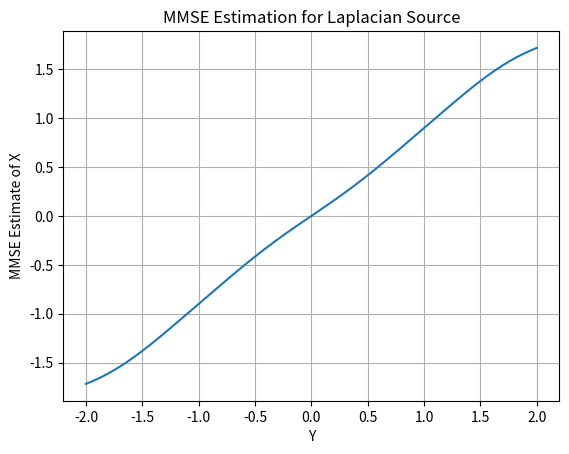

Generate this figure with matplotlib:
import numpy as np
import matplotlib.pyplot as plt
from scipy.stats import laplace, norm

# Parameters
sigma_X = 1
sigma_Z = np.sqrt(0.1)

# Function to compute MMSE estimate for given y
def mmse_estimate(y):
    # Define the conditional PDF p(X|Y=y)
    def conditional_pdf(x):
        return laplace.pdf(x, scale=sigma_X) * norm.pdf(y, loc=x, scale=sigma_Z)
    
    # Compute the MMSE estimate by minimizing mean squared error
    x_values = np.linspace(-2, 2, 100)  # Define range of x values
    # mse_values = [(x - y)**2 * conditional_pdf(x) for x in x_values]
    # mmse_estimate = x_values[np.argmin(mse_values)]  # Find x that minimizes MSE
    # return mmse_estimate
    mse_values = sum([x * conditional_pdf(x) for x in x_values])
    den = sum([conditional_pdf(x) for x in x_values])
    return mse_values/den

# Generate range of y values
y_values = np.linspace(-2, 2, 1000)

# Compute MMSE estimates for each y
mmse_estimates = [mmse_estimate(y) for y in y_values]

# Plot MMSE estimate as a function of y
plt.plot(y_values, mmse_estimates)
plt.xlabel('Y')
plt.ylabel('MMSE Estimate of X')
plt.title('MMSE Estimation for Laplacian Source')
plt.grid(True)
plt.savefig('msme.png')
